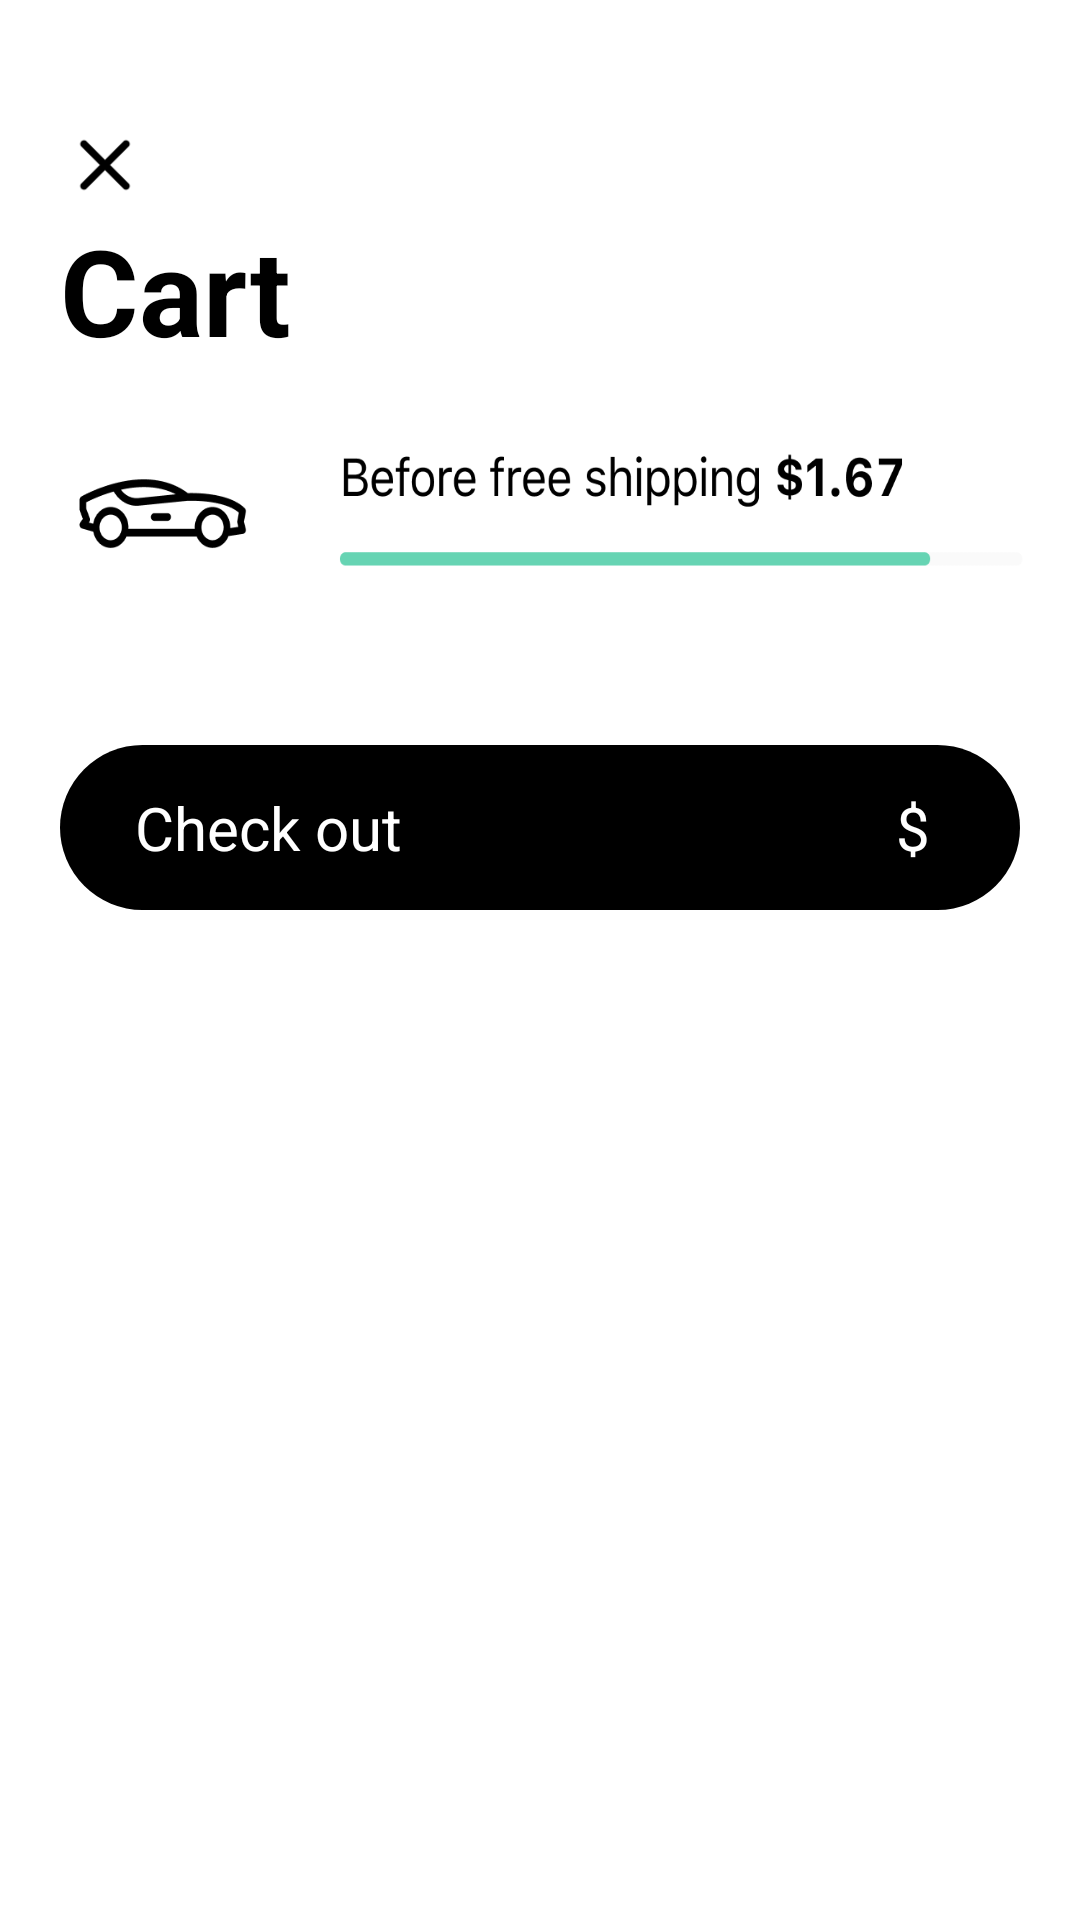

Here is an Android app screen rendered from its layout file. Give the layout XML and the strings, colors and styles it references.
<!-- AndroidManifest.xml: application theme Theme.Thinh_Android_Day07 -->
<!-- res/layout/activity_recycler_item.xml -->
<?xml version="1.0" encoding="utf-8"?>
<RelativeLayout xmlns:android="http://schemas.android.com/apk/res/android"
    android:layout_width="match_parent"
    android:layout_height="wrap_content"
    android:background="@color/white"
    xmlns:tools="http://schemas.android.com/tools"
    xmlns:app="http://schemas.android.com/apk/res-auto">
    <ImageButton
        android:id="@+id/btn_x"
        android:layout_width="30dp"
        android:layout_height="30dp"
        android:background="@drawable/xbutton"
        android:layout_marginStart="20dp"
        android:layout_marginTop="40dp"
        />
    <TextView
        android:id="@+id/tv_cart"
        android:layout_width="wrap_content"
        android:layout_height="wrap_content"
        android:text="Cart"
        android:textColor="@color/black"
        android:textSize="40dp"
        android:textStyle="bold"
        app:layout_constraintTop_toBottomOf="@id/btn_x"
        android:layout_alignStart="@+id/btn_x"
        android:layout_below="@+id/btn_x"
        />
    <ImageView
        android:id="@+id/car"
        android:layout_width="match_parent"
        android:layout_height="95dp"
        android:background="@drawable/car"
        android:layout_below="@+id/tv_cart"
        android:contentDescription="Fee" />

    <androidx.recyclerview.widget.RecyclerView
        android:id="@+id/rv_item"
        android:layout_width="match_parent"
        android:layout_height="wrap_content"
        tools:listitem="@layout/cart_item"
        app:layoutManager="androidx.recyclerview.widget.LinearLayoutManager"
        android:layout_below="@id/car"
        android:orientation="vertical"
        />
    <RelativeLayout
        android:id="@+id/btn_checkout"
        android:layout_width="match_parent"
        android:layout_height="55dp"
        android:layout_marginStart="20dp"
        android:layout_marginEnd="20dp"
        android:layout_marginTop="30dp"
        android:layout_below="@id/rv_item"
        android:background="@drawable/custom_button">
        <TextView
            android:layout_width="wrap_content"
            android:layout_height="wrap_content"
            android:text="Check out"
            android:textColor="@color/white"
            android:layout_alignParentStart="true"
            android:layout_centerVertical="true"
            android:layout_marginStart="25dp"
            android:textSize="20sp"/>
        <TextView
            android:layout_width="wrap_content"
            android:layout_height="wrap_content"
            android:textColor="@color/white"
            android:layout_toStartOf="@+id/tv_total"
            android:layout_centerVertical="true"
            android:layout_marginEnd="5dp"
            android:text="$"
            android:textSize="20sp"/>
        <TextView
            android:id="@+id/tv_total"
            android:layout_width="wrap_content"
            android:layout_height="wrap_content"
            android:textColor="@color/white"
            android:layout_alignParentEnd="true"
            android:layout_centerVertical="true"
            android:layout_marginEnd="25dp"
            android:textSize="20sp"/>
    </RelativeLayout>
</RelativeLayout>
<!-- res/layout/cart_item.xml (included above) -->
<?xml version="1.0" encoding="utf-8"?>
<RelativeLayout xmlns:android="http://schemas.android.com/apk/res/android"
    xmlns:app="http://schemas.android.com/apk/res-auto"
    xmlns:tools="http://schemas.android.com/tools"
    android:id="@+id/all_item"
    android:layout_width="match_parent"
    android:layout_height="wrap_content">
    <ImageView
        android:id="@+id/img_onion"
        android:layout_width="130dp"
        android:layout_height="100dp"
        android:background="@drawable/onion"
        />

    <TextView
        android:id="@+id/tv_onion"
        android:layout_width="wrap_content"
        android:layout_height="wrap_content"
        android:layout_toEndOf="@+id/img_onion"
        android:text="Onions"
        android:textColor="@color/black"
        android:textSize="20dp"
        android:textStyle="bold" />
    <ImageButton
        android:id="@+id/btn_minus"
        android:layout_width="40dp"
        android:layout_height="40dp"
        android:background="@drawable/minus"
        android:layout_marginTop="10dp"
        android:layout_toEndOf="@+id/img_onion"
        android:layout_below="@+id/tv_onion"
        android:layout_alignStart="@+id/tv_onion"
        />
    <TextView
        android:id="@+id/tv_weight"
        android:layout_width="60dp"
        android:layout_height="40dp"
        android:gravity="center_vertical|end"
        android:text="1"
        android:textColor="@color/black"
        android:textSize="20dp"
        android:layout_toEndOf="@+id/btn_minus"
        android:layout_alignTop="@id/btn_minus"
        />
    <TextView
        android:id="@+id/tv_weight_2"
        android:layout_width="35dp"
        android:layout_height="40dp"
        android:gravity="center_vertical|start"
        android:paddingStart="5dp"
        android:textColor="@color/black"
        android:textSize="20dp"
        android:layout_toEndOf="@+id/tv_weight"
        android:layout_alignTop="@id/btn_minus"
        />
    <ImageButton
        android:id="@+id/btn_plus"
        android:layout_width="40dp"
        android:layout_height="40dp"
        android:background="@drawable/plus"
        android:layout_toEndOf="@+id/tv_weight_2"
        android:layout_alignTop="@id/tv_weight"
        />
    <TextView
        android:id="@+id/tv_dollar"
        android:layout_width="wrap_content"
        android:layout_height="40dp"
        android:layout_marginEnd="3dp"
        android:text="$"
        android:layout_toStartOf="@+id/tv_price"
        android:layout_alignTop="@id/btn_minus"
        android:gravity="center_vertical|end"
        />
    <TextView
        android:id="@+id/tv_price"
        android:layout_width="wrap_content"
        android:layout_height="40dp"
        android:layout_marginEnd="20dp"
        android:text="3.7"
        android:layout_alignParentEnd="true"
        android:layout_alignTop="@id/btn_minus"
        android:gravity="center_vertical|end"
        />

</RelativeLayout>
<!-- resources referenced by this layout -->
<resources>
  <!-- drawable car: png bitmap (drawable, 15691 bytes) -->
  <!-- drawable custom_button (drawable) -->
  <?xml version="1.0" encoding="utf-8"?>
  <shape xmlns:android="http://schemas.android.com/apk/res/android">
      <solid
          android:color="@color/black"
          />
      <corners
          android:radius="55dp"
          />
  </shape>
  <!-- drawable minus: png bitmap (drawable, 2859 bytes) -->
  <!-- drawable onion: png bitmap (drawable, 81238 bytes) -->
  <!-- drawable plus: png bitmap (drawable, 3019 bytes) -->
  <!-- drawable xbutton: png bitmap (drawable, 602 bytes) -->
  <style name="Theme.Thinh_Android_Day07" parent="Base.Theme.Thinh_Android_Day07" />
  <style name="Base.Theme.Thinh_Android_Day07" parent="Theme.AppCompat.Light.NoActionBar">
          
          
      </style>
  <!-- not gathered from this repository: default colours our renderer supplied (Android Studio template values) -->
  <color name="black">#FF000000</color>
  <color name="white">#FFFFFFFF</color>
</resources>
